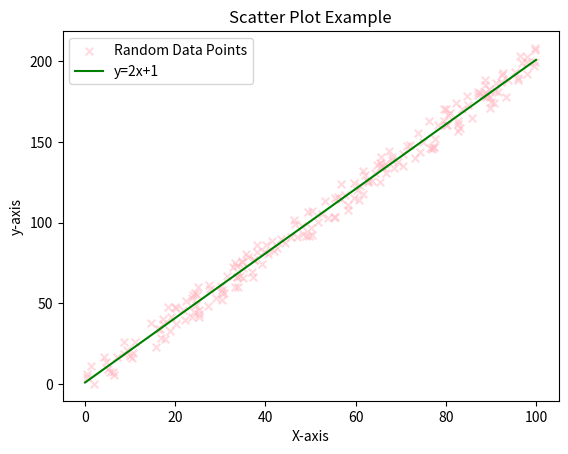

Here is the Python script that generated this plot:
import pandas as pd
import numpy as np
import matplotlib.pyplot as plt
import random

x=[random.uniform(0,100) for _ in range(200)]
y=[2*val+1+random.uniform(-10,10) for val in x]

x_line=range(101)
y_line=[2*val+1 for val in x_line]

print(x, "\n", y)
plt.clf()
plt.scatter(x, y, label="Random Data Points", color = "lightpink", marker="x", s=30, alpha=0.5)
plt.plot(x_line, y_line, label='y=2x+1', color = "green")
plt.title("Scatter Plot Example")
plt.xlabel("X-axis")
plt.ylabel("y-axis")
plt.legend()
plt.savefig("./scatter3.png")
plt.show()

